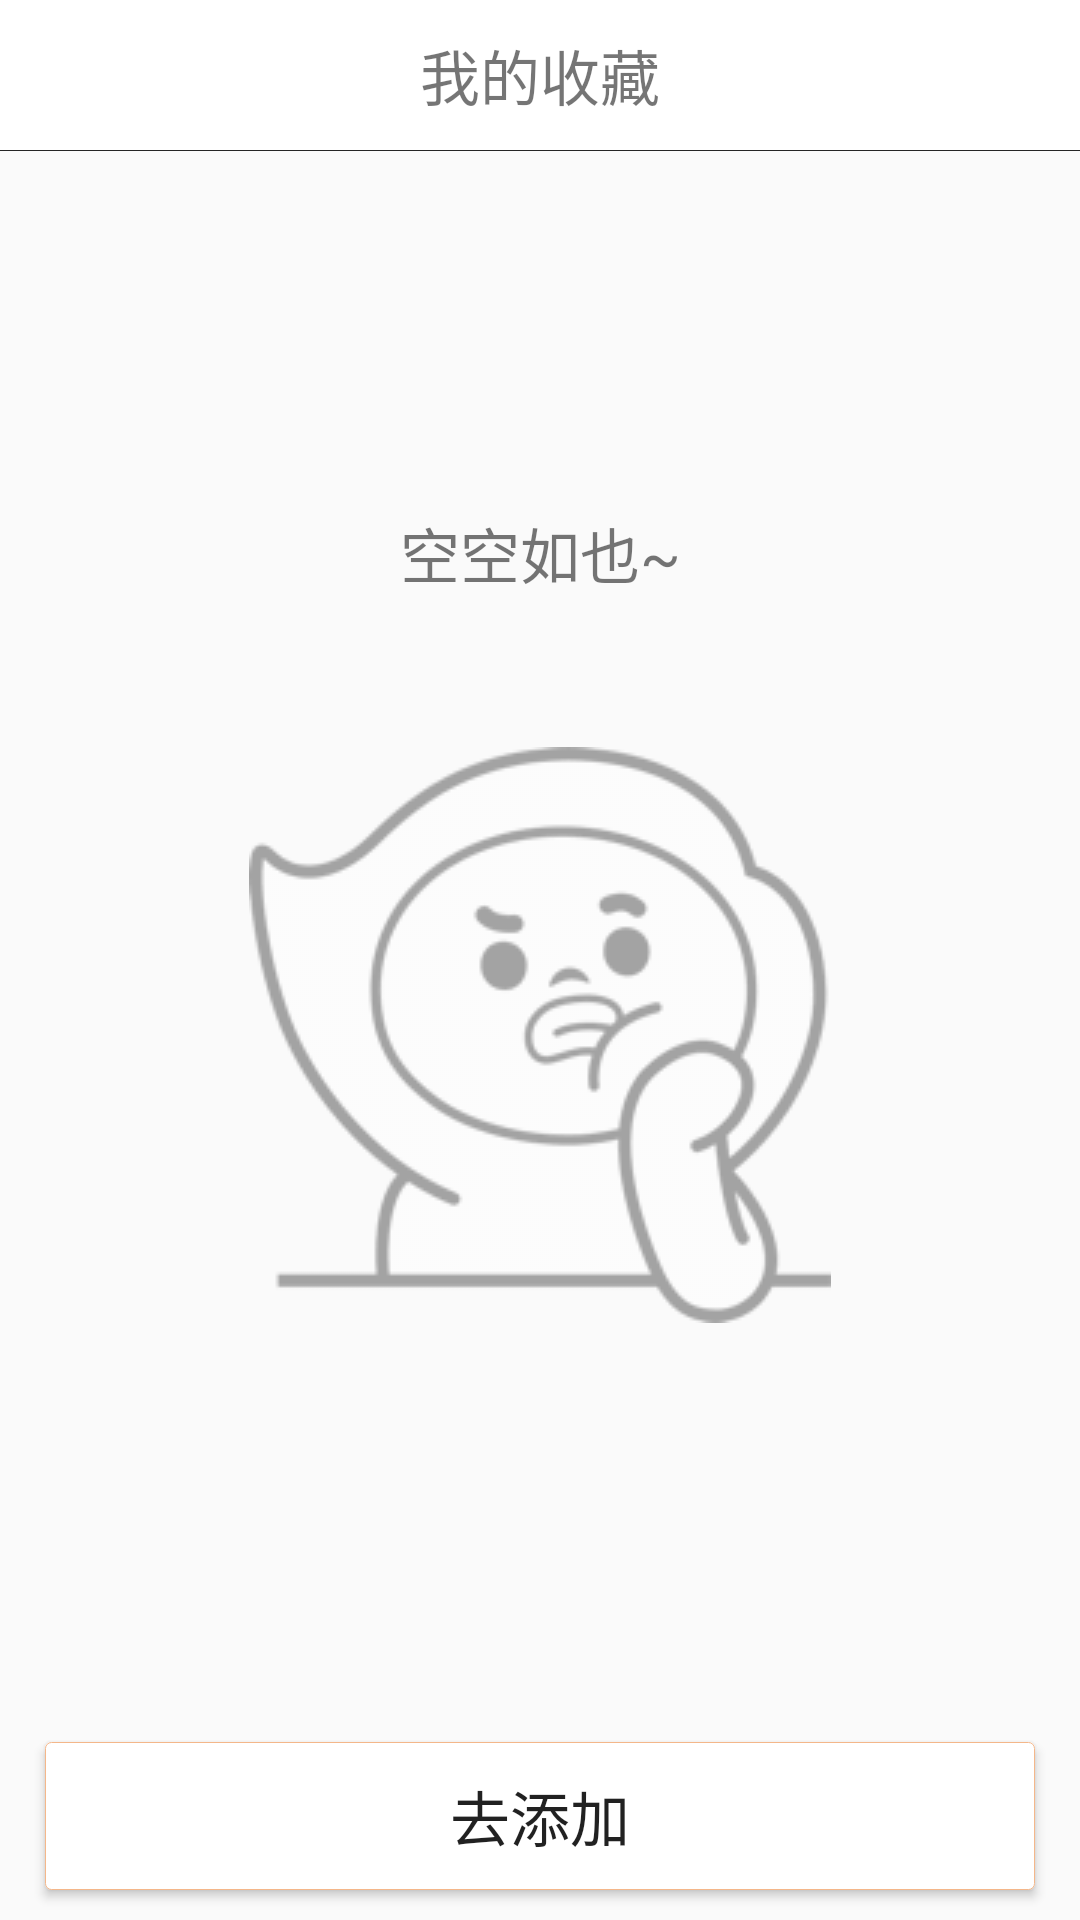

Write the Android layout XML for this screen, with the resource values it uses.
<!-- AndroidManifest.xml: application theme AppTheme -->
<!-- res/layout/activity_collection.xml -->
<?xml version="1.0" encoding="utf-8"?>
<LinearLayout xmlns:android="http://schemas.android.com/apk/res/android"
    xmlns:tools="http://schemas.android.com/tools"
    android:layout_width="match_parent"
    android:layout_height="match_parent">
    <RelativeLayout
        android:layout_width="match_parent"
        android:layout_height="match_parent">

        <RelativeLayout
            android:id="@+id/rl_likeview"
            android:layout_width="match_parent"
            android:layout_height="wrap_content"
            android:background="@color/white2">
            <TextView
                android:id="@+id/tv_like"
                android:layout_width="match_parent"
                android:layout_height="30dp"
                android:layout_marginTop="10dp"
                android:gravity="center"
                android:textSize="20sp"
                android:text="我的收藏" />
            <View
                android:layout_below="@id/tv_like"
                android:layout_width="match_parent"
                android:layout_height="1px"
                android:layout_marginTop="10dp"
                android:background="#252525" />
        </RelativeLayout>

        <RelativeLayout
            android:id="@+id/rl_nothings"
            android:layout_width="match_parent"
            android:layout_height="match_parent"
            android:layout_below="@id/rl_likeview"
            android:visibility="visible">
            <ImageView
                android:id="@+id/iv_nothings"
                android:layout_width="wrap_content"
                android:layout_height="wrap_content"
                android:background="@drawable/nothings"
                android:layout_centerHorizontal="true"
                android:layout_centerVertical="true"/>
            <TextView
                android:id="@+id/tv_nothings"
                android:layout_width="match_parent"
                android:layout_height="wrap_content"
                android:text="空空如也~"
                android:textSize="20sp"
                android:gravity="center"
                android:layout_above="@id/iv_nothings"
                android:layout_marginBottom="50dp"/>
        </RelativeLayout>

        <RelativeLayout
            android:id="@+id/rl_collectionView"
            android:layout_width="match_parent"
            android:layout_height="match_parent"
            android:layout_below="@id/rl_likeview">

            <GridView
                android:id="@+id/gv_likebooks"
                android:layout_width="fill_parent"
                android:layout_height="fill_parent"
                android:numColumns="3"
                android:horizontalSpacing="10dip"
                android:stretchMode="columnWidth"
                android:gravity="center" />
            <Button
                android:id="@+id/add_button_selector"
                android:layout_width="match_parent"
                android:layout_height="wrap_content"
                android:text="去添加"
                style="@style/textview16sp_center_horizontal"
                android:background="@drawable/add_button_selector"
                android:layout_marginLeft="15dp"
                android:layout_marginRight="15dp"
                android:layout_alignParentBottom="true"
                android:layout_centerHorizontal="true"
                android:layout_marginBottom="10dp" />
        </RelativeLayout>
        
    </RelativeLayout>

</LinearLayout>
<!-- resources referenced by this layout -->
<resources>
  <color name="white2">#FFFFFF</color>
  <!-- drawable add_button_selector (drawable) -->
  <?xml version="1.0" encoding="utf-8"?>
  <selector xmlns:android="http://schemas.android.com/apk/res/android">
      <item android:state_pressed="true"
          android:drawable="@drawable/clr_pressed" />
      <item android:state_pressed="false"
          android:drawable="@drawable/shape" />
  </selector>
  <!-- drawable nothings: png bitmap (drawable, 4704 bytes) -->
  <style name="textview16sp_center_horizontal">
          <item name="android:textSize">20sp</item>
          <item name="android:gravity">center_horizontal</item>
      </style>
  <style name="AppTheme" parent="Theme.AppCompat.Light.DarkActionBar">
          
          <item name="colorPrimary">@color/colorPrimary</item>
          <item name="colorPrimaryDark">@color/colorPrimaryDark</item>
          <item name="colorAccent">@color/colorAccent</item>
      </style>
  <!-- drawable shape (drawable) -->
  <?xml version="1.0" encoding="UTF-8"?>
  <shape
      xmlns:android="http://schemas.android.com/apk/res/android"
      android:shape="rectangle">
      
      <solid android:color="#ffffffff" />
      
      
      <corners android:radius="2dip" />
      
      <padding
          android:left="10dp"
          android:top="10dp"
          android:right="10dp"
          android:bottom="10dp"
      />
      
      <stroke
          android:width="0.1dp"
          android:color="#f4b78a"
          />
  </shape>
  <color name="colorPrimary">#a3aee9</color>
  <color name="colorPrimaryDark">#303F9F</color>
  <color name="colorAccent">#FF4081</color>
</resources>
